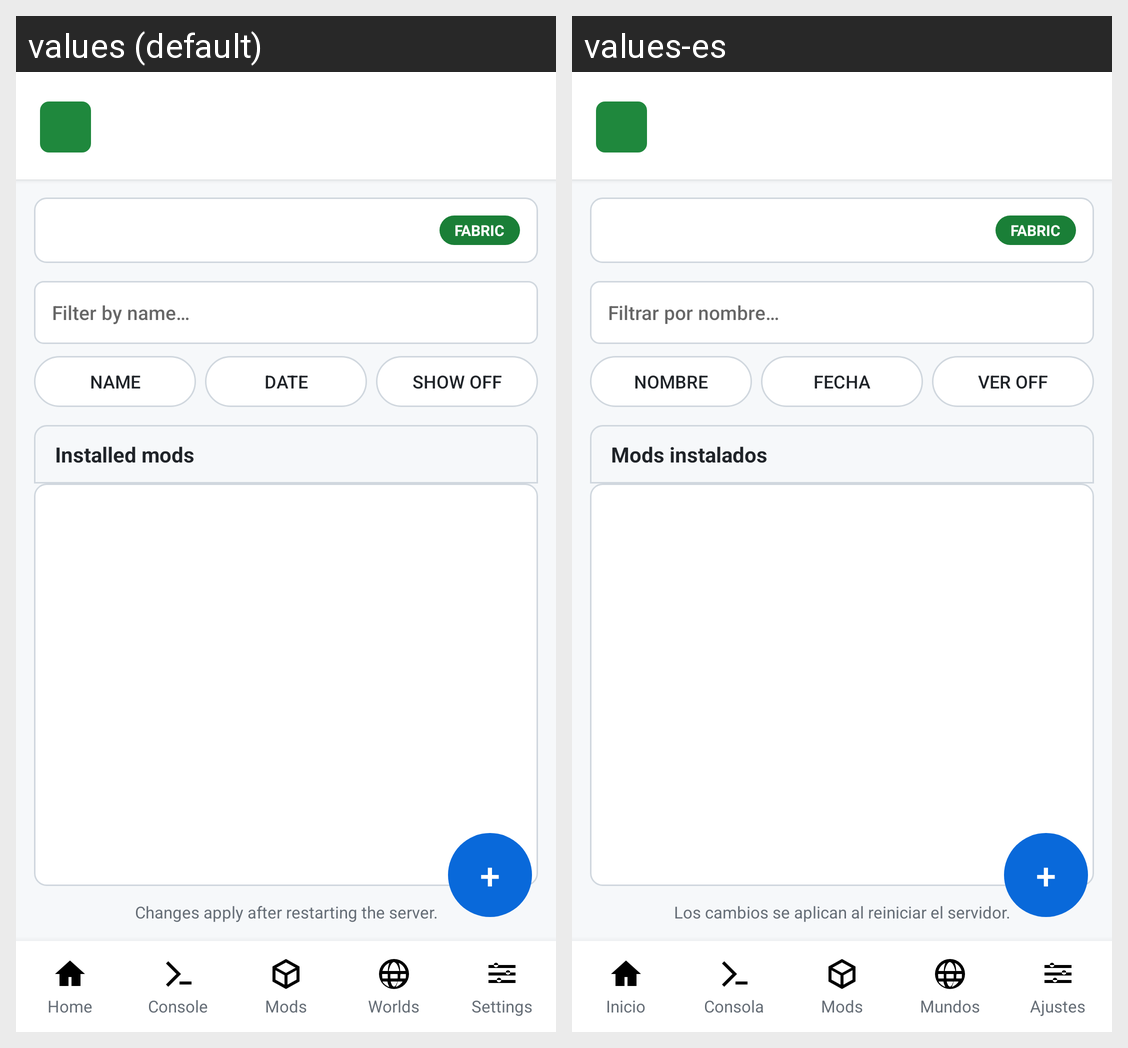

Strings drawn on this Android screen and how each of the app's shown locales translates them:
Android screen res/layout/activity_mod_manager.xml rendered under 2 locales, left to right: values (default), values-es. Device: Nexus 5 (rendered at 1080×1920; each locale shown at half size, 540×960, under a caption strip naming it); theme android:Theme.DeviceDefault.Light.
Strings drawn on this screen, with the default value and each locale's value (text and hints the layout hard-codes, and strings that could not be matched under every locale, appear in the picture but are not listed):

mods_filter_hint
  values: Filter by name…
  values-es: Filtrar por nombre…

mods_sort_name
  values: Name
  values-es: Nombre

mods_sort_date
  values: Date
  values-es: Fecha

mods_show_disabled
  values: Show off
  values-es: Ver off

mods_installed
  values: Installed mods
  values-es: Mods instalados

mods_note
  values: Changes apply after restarting the server.
  values-es: Los cambios se aplican al reiniciar el servidor.

nav_home
  values: Home
  values-es: Inicio

nav_console
  values: Console
  values-es: Consola

nav_mods
  values: Mods
  values-es: Mods

nav_worlds
  values: Worlds
  values-es: Mundos

nav_settings
  values: Settings
  values-es: Ajustes
